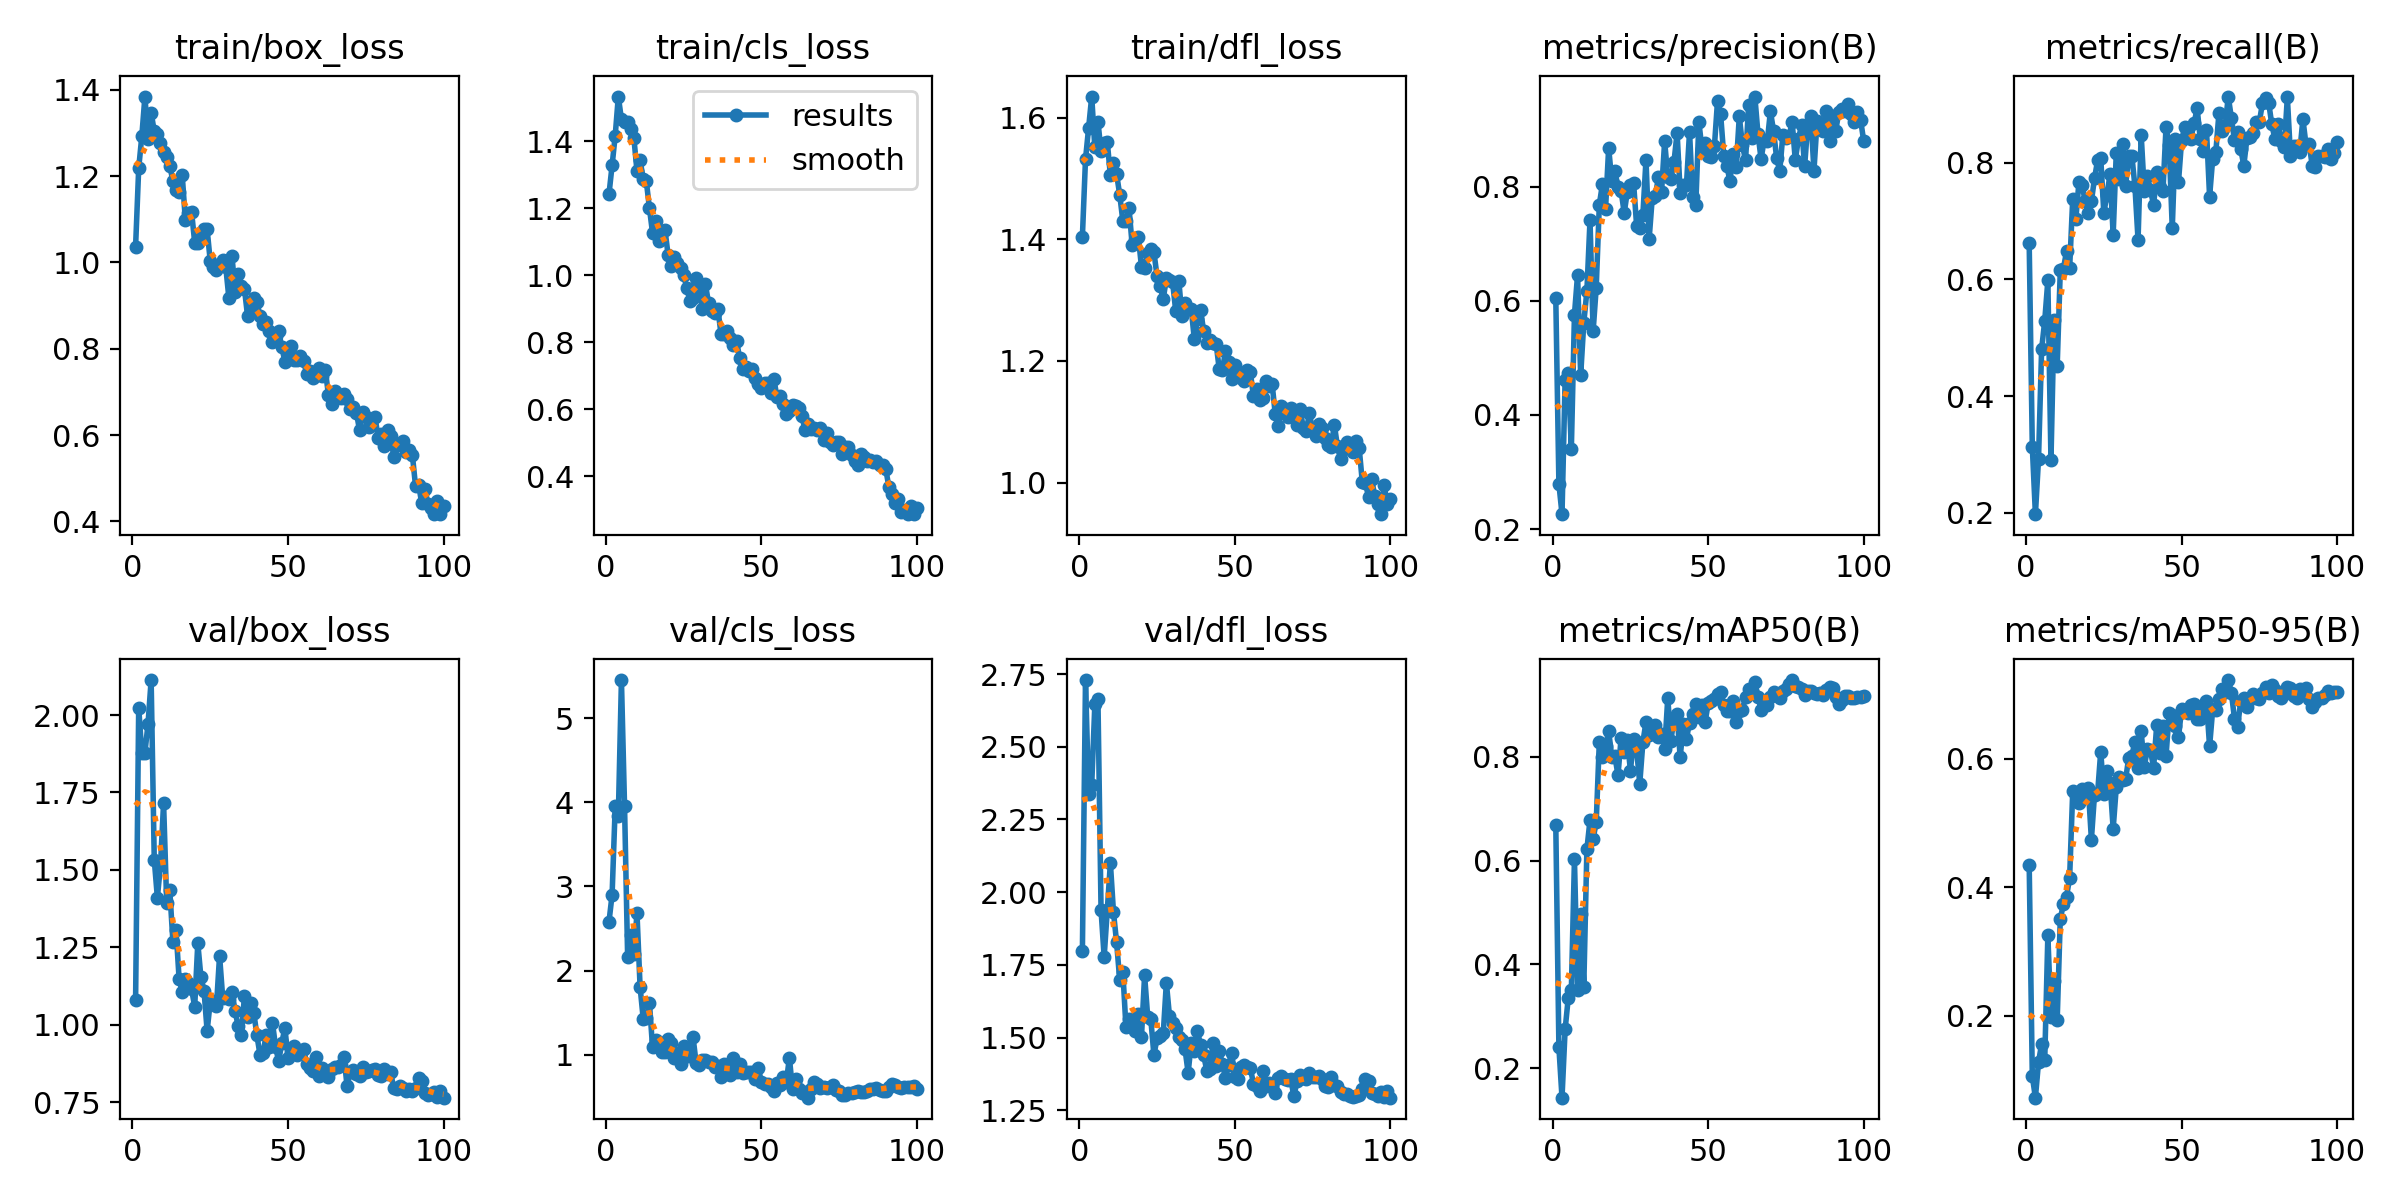

Data behind this chart, as committed beside it:
epoch, time, train/box_loss, train/cls_loss, train/dfl_loss, metrics/precision(B), metrics/recall(B), metrics/mAP50(B), metrics/mAP50-95(B), val/box_loss, val/cls_loss, val/dfl_loss, lr/pg0, lr/pg1, lr/pg2
1, 9.811, 1.037, 1.242, 1.404, 0.604, 0.6618, 0.6683, 0.4355, 1.08, 2.581, 1.797, 0.0004657, 0.0004657, 0.0004657
2, 18.73, 1.218, 1.329, 1.532, 0.2792, 0.3131, 0.2406, 0.1056, 2.024, 2.902, 2.729, 0.0009419, 0.0009419, 0.0009419
3, 27.72, 1.292, 1.417, 1.583, 0.2261, 0.1974, 0.1437, 0.07192, 1.878, 3.952, 2.338, 0.001417, 0.001417, 0.001417
4, 36.73, 1.384, 1.534, 1.635, 0.4616, 0.2921, 0.275, 0.1275, 1.878, 3.837, 2.369, 0.001426, 0.001426, 0.001426
5, 45.14, 1.286, 1.466, 1.551, 0.4728, 0.4805, 0.3354, 0.1554, 1.972, 5.453, 2.646, 0.001423, 0.001423, 0.001423
6, 54.33, 1.347, 1.458, 1.594, 0.3403, 0.5292, 0.3513, 0.1313, 2.113, 3.959, 2.664, 0.00142, 0.00142, 0.00142
7, 62.76, 1.304, 1.458, 1.545, 0.5758, 0.5982, 0.6025, 0.3249, 1.534, 2.158, 1.938, 0.001416, 0.001416, 0.001416
8, 71.81, 1.298, 1.437, 1.558, 0.6453, 0.2899, 0.3505, 0.1979, 1.411, 2.429, 1.777, 0.001412, 0.001412, 0.001412
9, 80.45, 1.276, 1.41, 1.56, 0.4694, 0.53, 0.4973, 0.2546, 1.514, 2.202, 1.938, 0.001407, 0.001407, 0.001407
10, 89.4, 1.256, 1.312, 1.506, 0.5611, 0.4514, 0.3571, 0.1927, 1.716, 2.68, 2.1, 0.001401, 0.001401, 0.001401
11, 98.3, 1.243, 1.343, 1.525, 0.617, 0.6157, 0.6219, 0.3509, 1.393, 1.805, 1.931, 0.001394, 0.001394, 0.001394
12, 106.9, 1.223, 1.288, 1.508, 0.7407, 0.618, 0.6777, 0.3736, 1.434, 1.429, 1.827, 0.001387, 0.001387, 0.001387
13, 116.2, 1.189, 1.281, 1.474, 0.5464, 0.6482, 0.6418, 0.3855, 1.268, 1.442, 1.698, 0.001379, 0.001379, 0.001379
14, 124.7, 1.168, 1.201, 1.431, 0.623, 0.619, 0.6738, 0.4147, 1.307, 1.621, 1.727, 0.001371, 0.001371, 0.001371
15, 133.8, 1.163, 1.127, 1.431, 0.7686, 0.7382, 0.8289, 0.5502, 1.147, 1.09, 1.537, 0.001362, 0.001362, 0.001362
16, 142.4, 1.202, 1.161, 1.451, 0.8043, 0.7035, 0.7986, 0.5442, 1.106, 1.173, 1.564, 0.001352, 0.001352, 0.001352
17, 151.3, 1.098, 1.103, 1.391, 0.7615, 0.767, 0.8198, 0.5307, 1.146, 1.155, 1.54, 0.001342, 0.001342, 0.001342
18, 160, 1.116, 1.131, 1.4, 0.8677, 0.7619, 0.8489, 0.5528, 1.135, 1.035, 1.524, 0.001331, 0.001331, 0.001331
19, 168.9, 1.118, 1.136, 1.404, 0.8099, 0.7344, 0.8, 0.54, 1.115, 1.029, 1.58, 0.001319, 0.001319, 0.001319
20, 178.1, 1.046, 1.061, 1.355, 0.8265, 0.7146, 0.8007, 0.555, 1.059, 1.187, 1.504, 0.001307, 0.001307, 0.001307
21, 186.5, 1.044, 1.029, 1.354, 0.7996, 0.7341, 0.7642, 0.4744, 1.264, 1.138, 1.714, 0.001294, 0.001294, 0.001294
22, 195.7, 1.061, 1.054, 1.377, 0.7921, 0.7732, 0.8356, 0.5446, 1.154, 0.9664, 1.571, 0.001281, 0.001281, 0.001281
23, 204.3, 1.078, 1.038, 1.384, 0.7541, 0.8044, 0.8081, 0.547, 1.11, 1.018, 1.563, 0.001267, 0.001267, 0.001267
24, 213.5, 1.077, 1.022, 1.379, 0.7912, 0.808, 0.8317, 0.6116, 0.9805, 0.8953, 1.44, 0.001252, 0.001252, 0.001252
25, 222.5, 1.003, 1.002, 1.339, 0.8024, 0.714, 0.7732, 0.5451, 1.075, 1.106, 1.498, 0.001237, 0.001237, 0.001237
26, 231.3, 0.9892, 0.9618, 1.323, 0.8071, 0.7451, 0.8331, 0.5814, 1.076, 0.9837, 1.505, 0.001222, 0.001222, 0.001222
27, 240.4, 0.9826, 0.9244, 1.302, 0.7306, 0.7805, 0.8122, 0.5631, 1.06, 0.9911, 1.514, 0.001206, 0.001206, 0.001206
28, 249, 0.9947, 0.9311, 1.336, 0.727, 0.6769, 0.7481, 0.4913, 1.223, 1.217, 1.689, 0.001189, 0.001189, 0.001189
29, 258.2, 1.006, 0.9932, 1.334, 0.751, 0.8174, 0.8279, 0.5562, 1.088, 0.9067, 1.574, 0.001173, 0.001173, 0.001173
30, 266.8, 0.9893, 0.965, 1.33, 0.8467, 0.7722, 0.8665, 0.5716, 1.089, 0.8838, 1.549, 0.001155, 0.001155, 0.001155
31, 275.9, 0.917, 0.9001, 1.283, 0.7073, 0.8317, 0.8424, 0.5666, 1.085, 0.9391, 1.532, 0.001137, 0.001137, 0.001137
32, 284.4, 1.014, 0.9729, 1.332, 0.7793, 0.761, 0.8452, 0.5685, 1.106, 0.9362, 1.503, 0.001119, 0.001119, 0.001119
33, 293.4, 0.9318, 0.9183, 1.273, 0.7835, 0.8117, 0.8606, 0.6016, 1.044, 0.9109, 1.493, 0.001101, 0.001101, 0.001101
34, 302.4, 0.9737, 0.8947, 1.295, 0.8166, 0.8124, 0.8383, 0.6049, 0.9947, 0.9169, 1.46, 0.001082, 0.001082, 0.001082
35, 311.2, 0.9452, 0.8885, 1.286, 0.7908, 0.7595, 0.8435, 0.6271, 0.9665, 0.851, 1.379, 0.001062, 0.001062, 0.001062
36, 320.4, 0.9385, 0.9005, 1.285, 0.8795, 0.6677, 0.8143, 0.586, 1.094, 0.8711, 1.481, 0.001043, 0.001043, 0.001043
37, 328.9, 0.876, 0.8259, 1.236, 0.8167, 0.8484, 0.9125, 0.6429, 1.026, 0.7374, 1.455, 0.001023, 0.001023, 0.001023
38, 338.2, 0.8954, 0.8236, 1.268, 0.8136, 0.7521, 0.831, 0.5881, 1.072, 0.8902, 1.522, 0.001003, 0.001003, 0.001003
39, 346.8, 0.9177, 0.8329, 1.283, 0.8433, 0.7765, 0.8729, 0.6154, 1.04, 0.8064, 1.473, 0.000982, 0.000982, 0.000982
40, 356, 0.909, 0.8134, 1.249, 0.8941, 0.7536, 0.8813, 0.6134, 0.9662, 0.7575, 1.44, 0.0009613, 0.0009613, 0.0009613
41, 364.7, 0.875, 0.7924, 1.229, 0.7894, 0.7268, 0.7984, 0.5864, 0.9036, 0.9617, 1.386, 0.0009402, 0.0009402, 0.0009402
42, 373.6, 0.8564, 0.8054, 1.235, 0.8021, 0.785, 0.8634, 0.6529, 0.9104, 0.7981, 1.392, 0.000919, 0.000919, 0.000919
43, 382.9, 0.8627, 0.7526, 1.23, 0.8023, 0.7589, 0.834, 0.6096, 0.9682, 0.8921, 1.482, 0.0008976, 0.0008976, 0.0008976
44, 391.4, 0.8405, 0.721, 1.229, 0.8954, 0.7513, 0.8653, 0.6512, 0.9274, 0.7836, 1.402, 0.000876, 0.000876, 0.000876
45, 400.6, 0.8167, 0.7267, 1.186, 0.7818, 0.862, 0.8819, 0.6051, 1.007, 0.7949, 1.454, 0.0008542, 0.0008542, 0.0008542
46, 409, 0.8295, 0.7132, 1.185, 0.7671, 0.8304, 0.901, 0.6711, 0.9298, 0.7946, 1.411, 0.0008323, 0.0008323, 0.0008323
47, 418.2, 0.8401, 0.719, 1.216, 0.9129, 0.6875, 0.8759, 0.6688, 0.8819, 0.7911, 1.361, 0.0008103, 0.0008103, 0.0008103
48, 426.9, 0.8041, 0.6944, 1.198, 0.8663, 0.8408, 0.8986, 0.6509, 0.9415, 0.7156, 1.406, 0.0007882, 0.0007882, 0.0007882
49, 436, 0.7704, 0.6763, 1.17, 0.8766, 0.7669, 0.8666, 0.6338, 0.9905, 0.8442, 1.447, 0.0007661, 0.0007661, 0.0007661
50, 444.9, 0.7898, 0.6633, 1.193, 0.8527, 0.8385, 0.9024, 0.6781, 0.8933, 0.6754, 1.365, 0.0007439, 0.0007439, 0.0007439
51, 453.6, 0.806, 0.6797, 1.178, 0.8526, 0.861, 0.9066, 0.675, 0.9068, 0.6495, 1.357, 0.0007216, 0.0007216, 0.0007216
52, 463, 0.7751, 0.6781, 1.172, 0.8706, 0.8601, 0.9109, 0.6716, 0.9312, 0.6516, 1.399, 0.0006994, 0.0006994, 0.0006994
53, 471.4, 0.773, 0.6491, 1.167, 0.9502, 0.8417, 0.9213, 0.6838, 0.9041, 0.6199, 1.406, 0.0006772, 0.0006772, 0.0006772
54, 480.8, 0.7839, 0.6901, 1.185, 0.9265, 0.8677, 0.9245, 0.6859, 0.917, 0.5743, 1.398, 0.0006551, 0.0006551, 0.0006551
55, 489.4, 0.7725, 0.6378, 1.181, 0.8541, 0.8932, 0.8996, 0.6618, 0.9234, 0.6617, 1.395, 0.000633, 0.000633, 0.000633
56, 498.5, 0.7415, 0.641, 1.142, 0.8363, 0.8405, 0.8873, 0.6623, 0.8737, 0.645, 1.342, 0.000611, 0.000611, 0.000611
57, 507.3, 0.749, 0.6143, 1.153, 0.8094, 0.8206, 0.8884, 0.6802, 0.8609, 0.7384, 1.335, 0.0005891, 0.0005891, 0.0005891
58, 516.1, 0.7318, 0.5853, 1.137, 0.8579, 0.8562, 0.9067, 0.6898, 0.8507, 0.6724, 1.318, 0.0005673, 0.0005673, 0.0005673
59, 525.1, 0.7403, 0.5951, 1.14, 0.8338, 0.7421, 0.8668, 0.6196, 0.8973, 0.9655, 1.384, 0.0005457, 0.0005457, 0.0005457
60, 533.7, 0.7561, 0.6126, 1.168, 0.923, 0.807, 0.8874, 0.6774, 0.835, 0.5892, 1.335, 0.0005243, 0.0005243, 0.0005243
... 40 more rows
